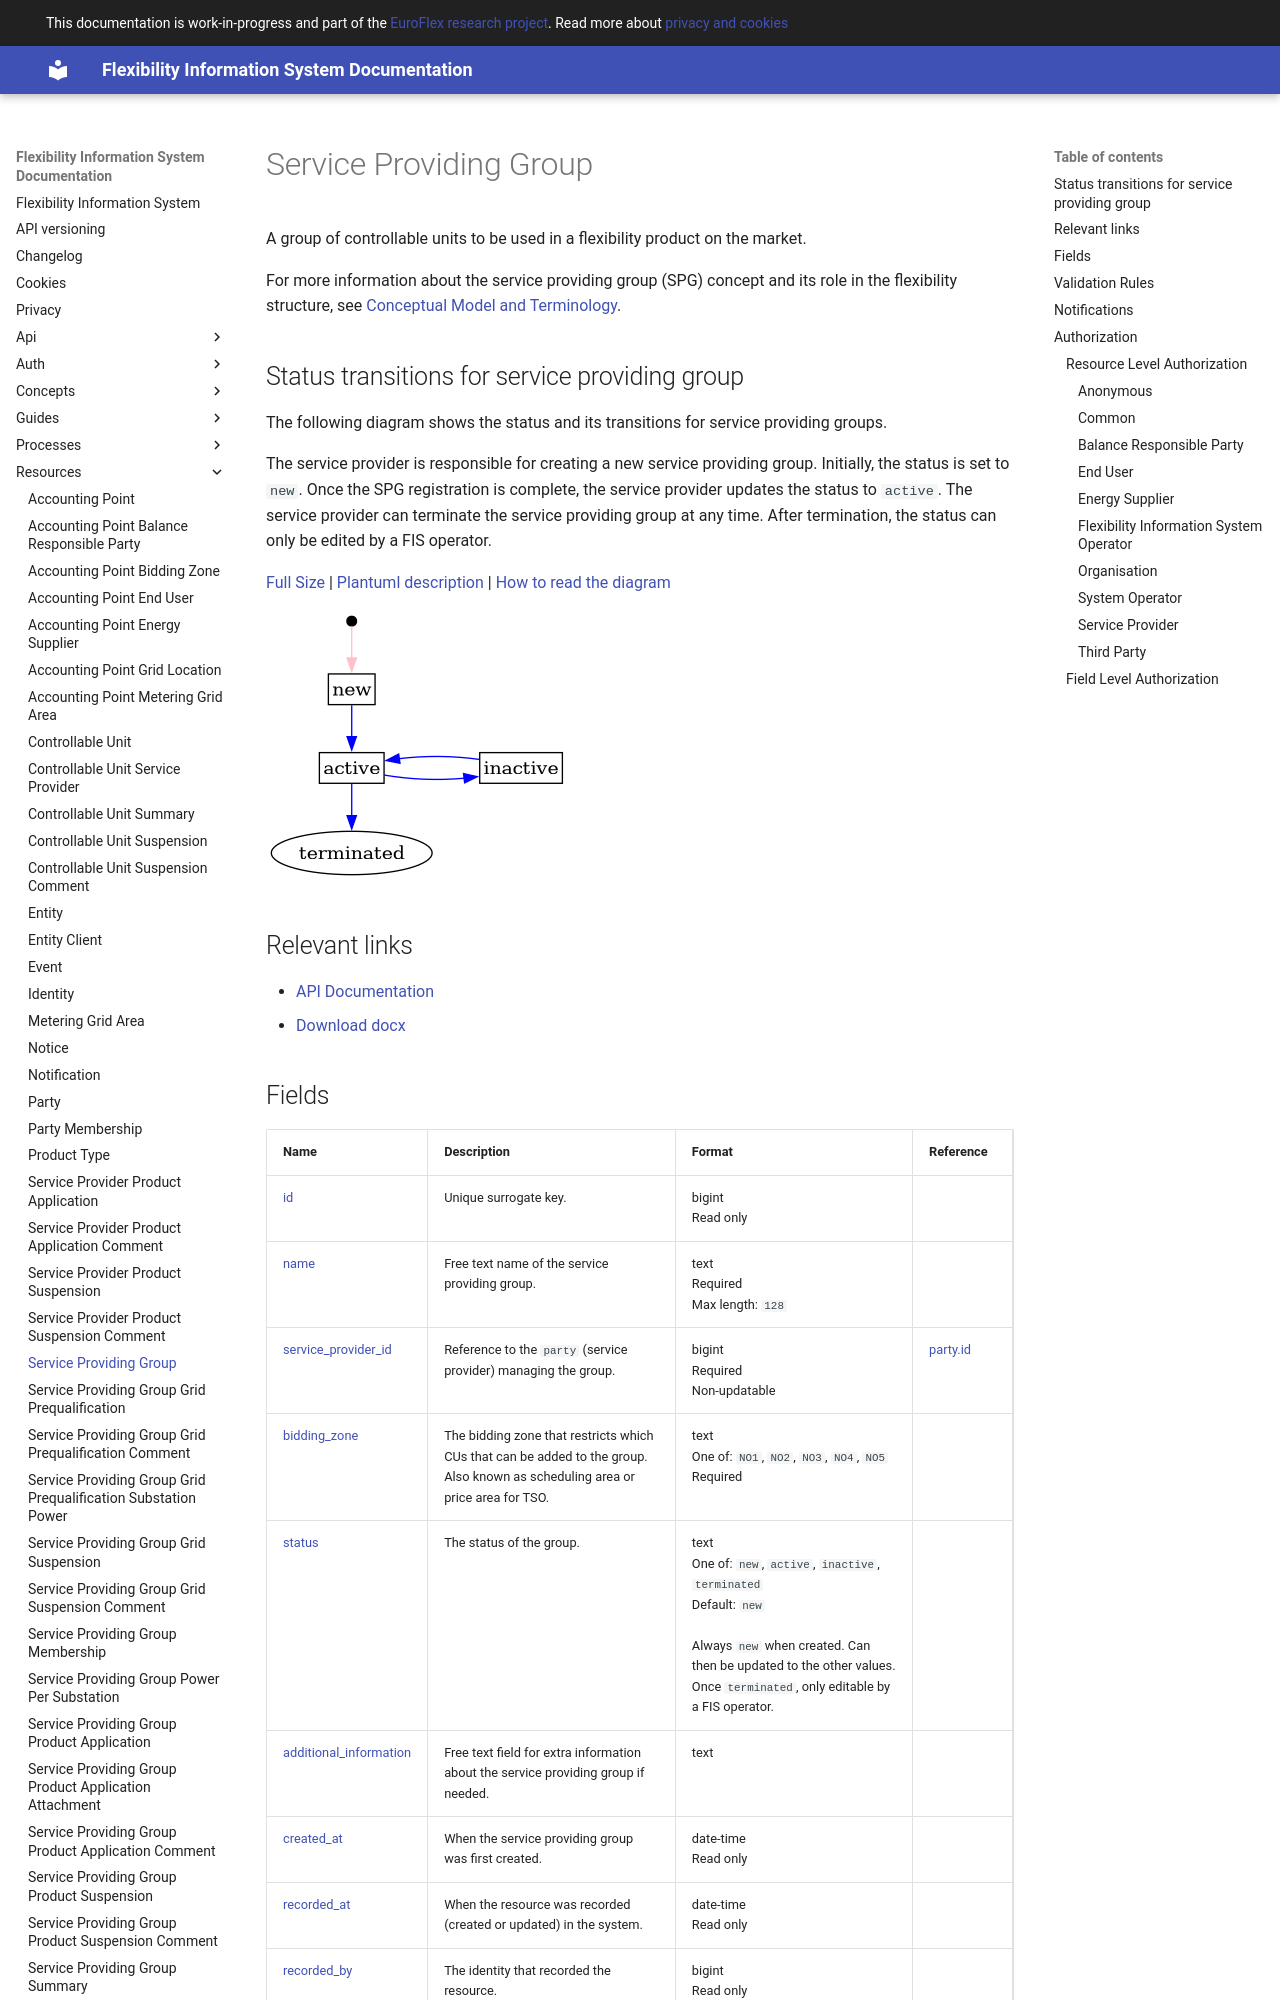

repository: elhub/flex-information-system · page: resources/service_providing_group/index.html · generator: mkdocs

# Service Providing Group

A group of controllable units to be used in a flexibility product on the market.

For more information about the service providing group (SPG) concept and its
role in the flexibility structure,
see [Conceptual Model and Terminology](../concepts/conceptual-model.md).

## Status transitions for service providing group

The following diagram shows the status and its transitions for service providing
groups.

The service provider is responsible for creating a new service providing group.
Initially, the status is set to `new`. Once the SPG registration is complete,
the service provider updates the status to `active`.
The service provider can terminate the service providing group at any time.
After termination, the status can only be edited by a FIS operator.

[Full Size](../diagrams/service_providing_group_status.png)
|
[Plantuml description](../diagrams/service_providing_group_status.plantuml)
|
[How to read the diagram](./index.md#status)

![Service Providing Group Registration Status](../diagrams/service_providing_group_status.png)

## Relevant links

* [API Documentation](../api/v1/index.html#/operations/list_service_providing_group)
* [Download docx](../download/service_providing_group.docx)
